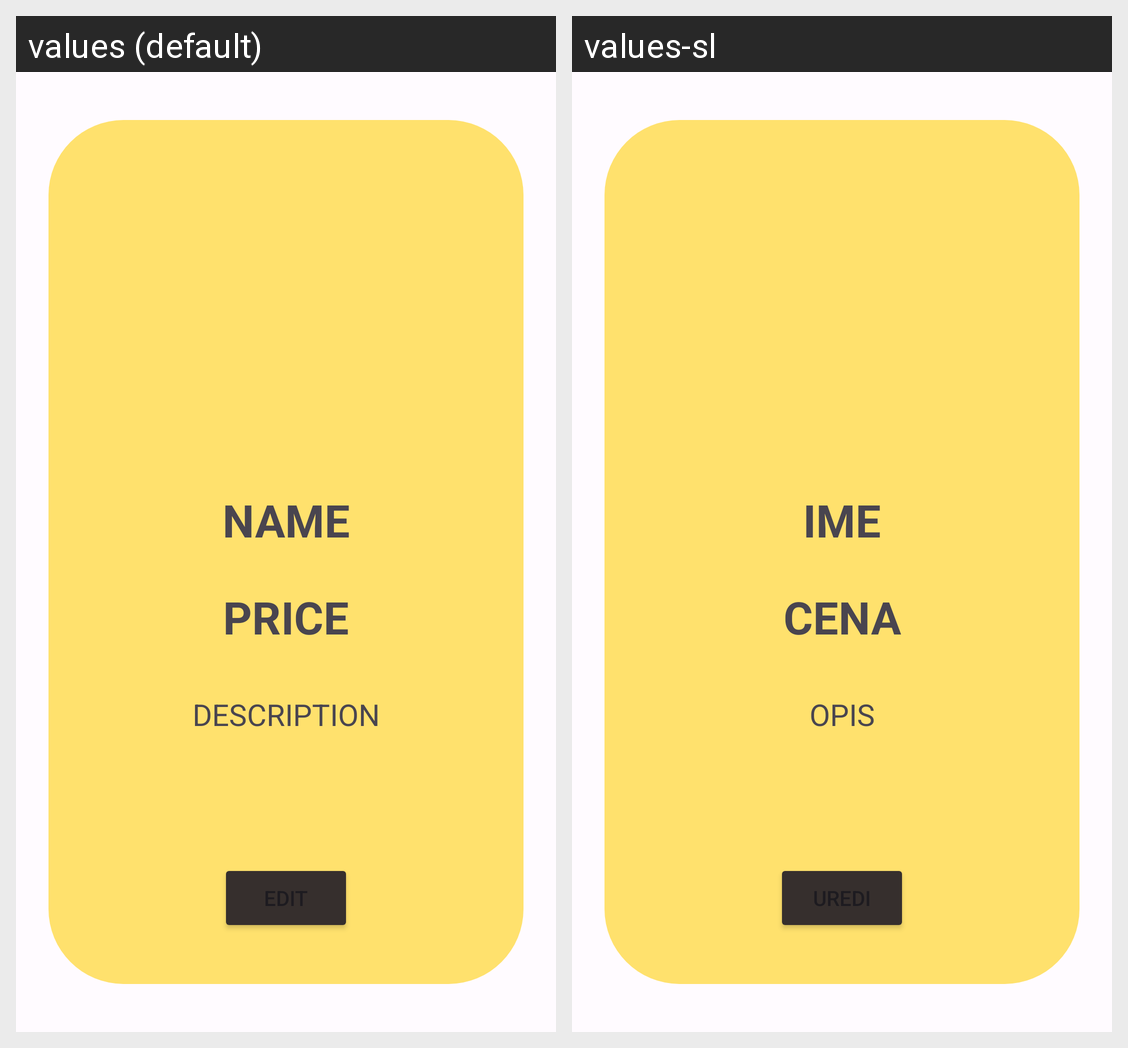

The Android screen above is rendered under two locales of the same app. Produce the string resources it draws, with the default and per-locale values.
Android screen res/layout/activity_dish.xml rendered under 2 locales, left to right: values (default), values-sl. Device: Nexus 5 (rendered at 1080×1920; each locale shown at half size, 540×960, under a caption strip naming it); theme AppTheme.
Strings drawn on this screen, with the default value and each locale's value (text and hints the layout hard-codes, and strings that could not be matched under every locale, appear in the picture but are not listed):

name
  values: Name
  values-sl: Ime

price
  values: Price
  values-sl: Cena

description
  values: Description
  values-sl: Opis
